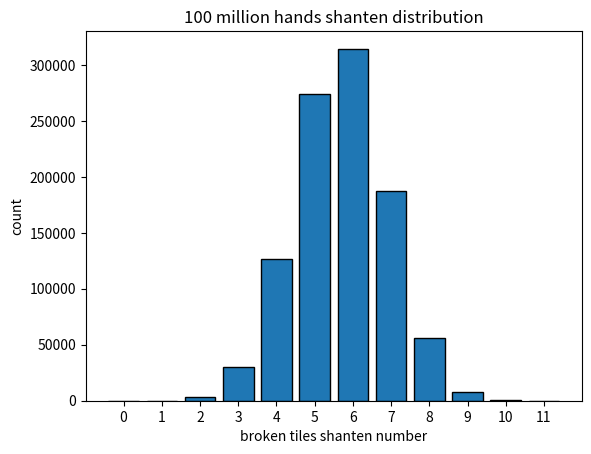

This figure's Python source:
import random
from tqdm import tqdm
import matplotlib.pyplot as plt

def is_dalan(hand):
    """
    判断14张牌是否满足“打烂”的和牌形要求。

    规则：
      1. 数牌：格式为 "数字+花色"（花色为 m, p, s），
         同一花色下任两张牌数字之差须 >= 3。
      2. 字牌：格式为 "数字+z"（数字1-7），
         同一牌不允许重复出现。

    参数:
      hand: list[str]，长度为14，每张牌用字符串表示。
    
    返回:
      True 如果和牌满足“打烂”条件，
      否则返回 False。
    """
    if len(hand) != 14:
        raise ValueError("和牌必须为14张牌")
    
    for i in range(len(hand)):
        for j in range(i + 1, len(hand)):
            tile1 = hand[i]
            tile2 = hand[j]
            # 数牌判断：牌面长度>=2 且最后一个字符不是'z'
            if len(tile1) >= 2 and tile1[-1] != 'z' and len(tile2) >= 2 and tile2[-1] != 'z':
                if tile1[-1] == tile2[-1]:
                    num1 = int(tile1[:-1])
                    num2 = int(tile2[:-1])
                    if abs(num1 - num2) < 3:
                        return False
            # 字牌判断：牌面以'z'结尾
            elif tile1.endswith('z') and tile2.endswith('z'):
                if tile1 == tile2:
                    return False
    return True

def max_non_conflicting(nums):
    """
    给定一个数字列表，选出一个尽可能大的子集，
    使得任意相邻两个数字差值>=3，采用贪心算法。
    """
    if not nums:
        return 0
    nums_sorted = sorted(nums)
    count = 1  # 保留第一个数字
    last = nums_sorted[0]
    for num in nums_sorted[1:]:
        if num - last >= 3:
            count += 1
            last = num
    return count

def calculate_shanten(hand):
    """
    计算手牌调整成“打烂”和牌型所需要的最小修改牌数，即向听数。

    思路：
      1. 对每种花色（数牌）：
         - 求该花色所有牌的数字列表；
         - 使用贪心算法求该列表中最大不冲突（数字间隔>=3）的子集大小；
         - 修改数 = 总牌数 - 保留数
      2. 对字牌：
         - 分别统计“1z”到“7z”的出现次数；
         - 对于出现次数大于1的，每种需要修改 count - 1 张。

    返回:
      整手牌的向听数（需要修改的牌数）。
    """
    if len(hand) != 14:
        raise ValueError("和牌必须为14张牌")
    
    modifications = 0

    # 分组：数牌与字牌
    suits = {'m': [], 'p': [], 's': []}
    honors = []  # 保存所有以'z'结尾的字牌

    for tile in hand:
        if tile.endswith('z'):
            honors.append(tile)
        else:
            suit = tile[-1]
            try:
                num = int(tile[:-1])
            except ValueError:
                continue  # 忽略格式不正确的牌
            if suit in suits:
                suits[suit].append(num)
    
    # 数牌处理：对每个花色计算最少修改数
    for suit, numbers in suits.items():
        count = len(numbers)
        keep = max_non_conflicting(numbers)
        modifications += (count - keep)
    
    # 字牌处理：统计重复情况
    honor_count = {}
    for tile in honors:
        honor_count[tile] = honor_count.get(tile, 0) + 1
    for tile, count in honor_count.items():
        if count > 1:
            modifications += (count - 1)
    
    return modifications

def tile_sort_key(tile):
    """
    定义牌的排序规则：
      - 数牌（末尾不为 'z'）先按花色顺序（m -> p -> s），再按数字大小排序
      - 字牌（末尾为 'z'）统一放在后面，按数字大小排序
    """
    if tile.endswith('z'):
        # 字牌排后面
        return (1, int(tile[:-1]))
    else:
        suit_order = {'m': 0, 'p': 1, 's': 2}
        return (0, suit_order.get(tile[-1], 99), int(tile[:-1]))

# 定义牌池：数牌（m, p, s）和字牌（z）
number_tiles = [f"{num}{suit}" for suit in ['m', 'p', 's'] for num in range(1, 10)]
honor_tiles = [f"{num}z" for num in range(1, 8)]
all_tiles = number_tiles + honor_tiles

def generate_sorted_hand():
    """ 随机生成14张牌并排序返回 """
    hand = [random.choice(all_tiles) for _ in range(14)]
    return sorted(hand, key=tile_sort_key)

# 模拟次数
simulations = 1_000_000

# 向听数统计字典：键为向听数，值为出现次数
shanten_distribution = {}

total_shanten = 0  # 用于累加所有模拟的向听数

# tqdm 显示进度条
for _ in tqdm(range(simulations), desc="模拟中"):
    hand = generate_sorted_hand()
    shanten = calculate_shanten(hand)
    total_shanten += shanten
    shanten_distribution[shanten] = shanten_distribution.get(shanten, 0) + 1

# 计算平均向听数（保留一位小数）
avg_shanten = total_shanten / simulations
print(f"\n平均向听数：{avg_shanten:.1f}")

# 将分布结果按向听数从小到大排序打印
sorted_distribution = sorted(shanten_distribution.items(), key=lambda x: x[0])
print("向听数分布情况：")
for shanten, count in sorted_distribution:
    print(f"向听 {shanten}: {count} 次，占比 {count / simulations:.2%}")

# 绘制直方图展示向听数分布
x_vals = [item[0] for item in sorted_distribution]
y_vals = [item[1] for item in sorted_distribution]

plt.bar(x_vals, y_vals, align='center', edgecolor='black')
plt.xlabel("broken tiles shanten number")
plt.ylabel("count")
plt.title("100 million hands shanten distribution")
plt.xticks(x_vals)
plt.show()
